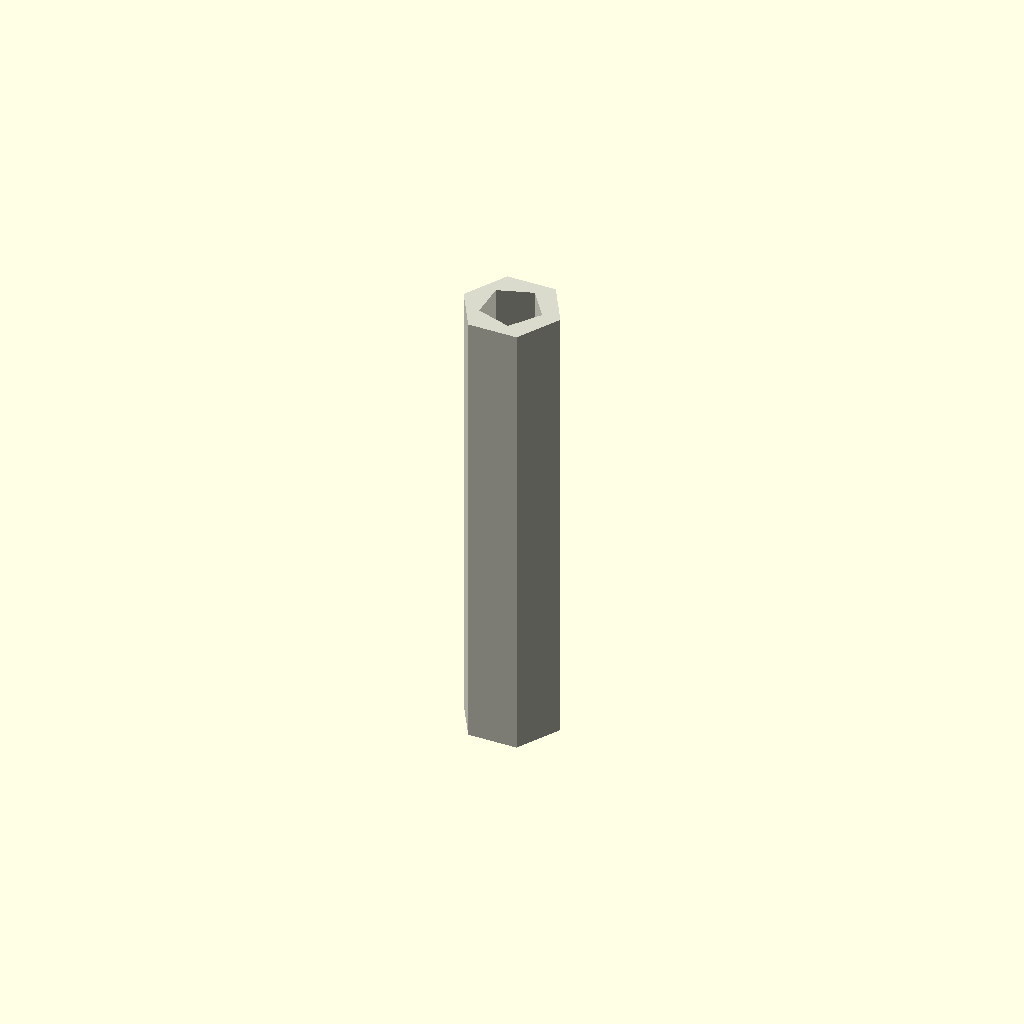
Cell 1: the model at its default parameters.
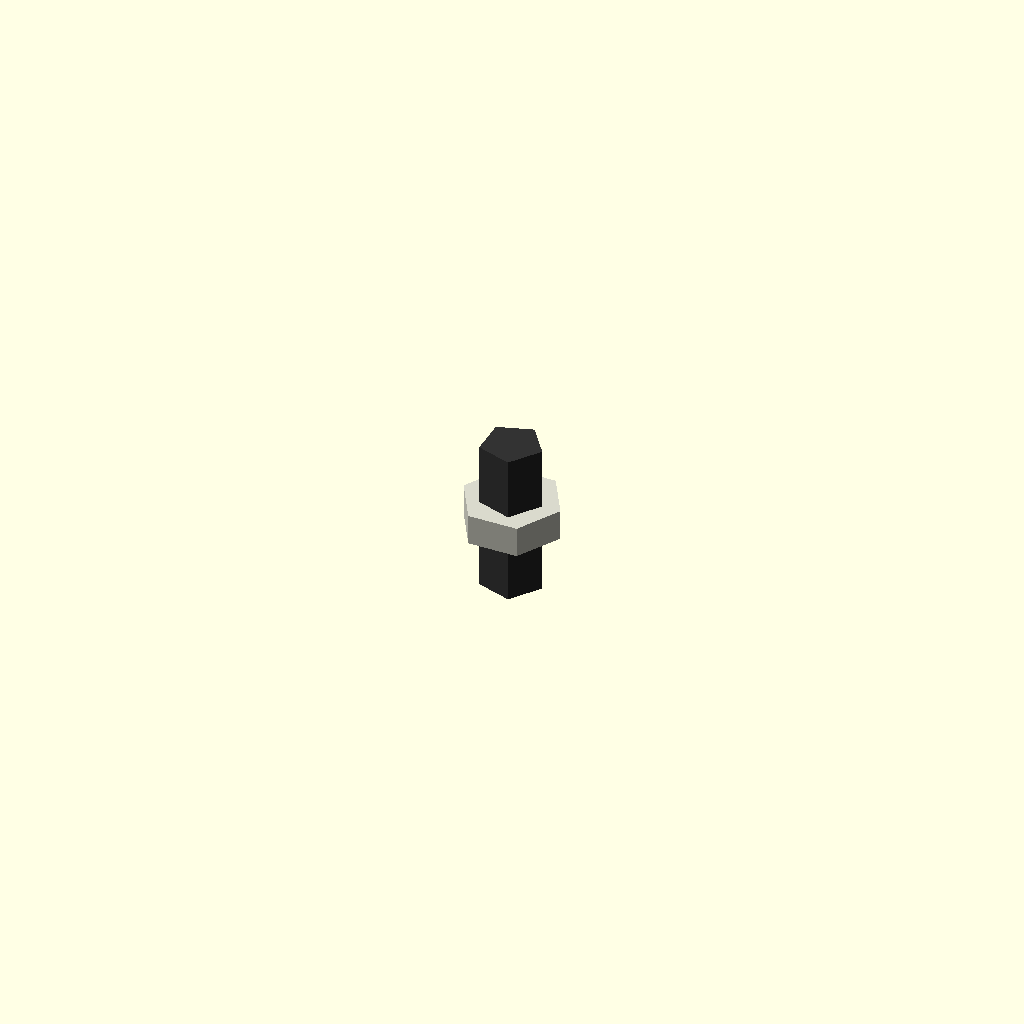
Cell 2 — length set to 1, the other parameters unchanged.
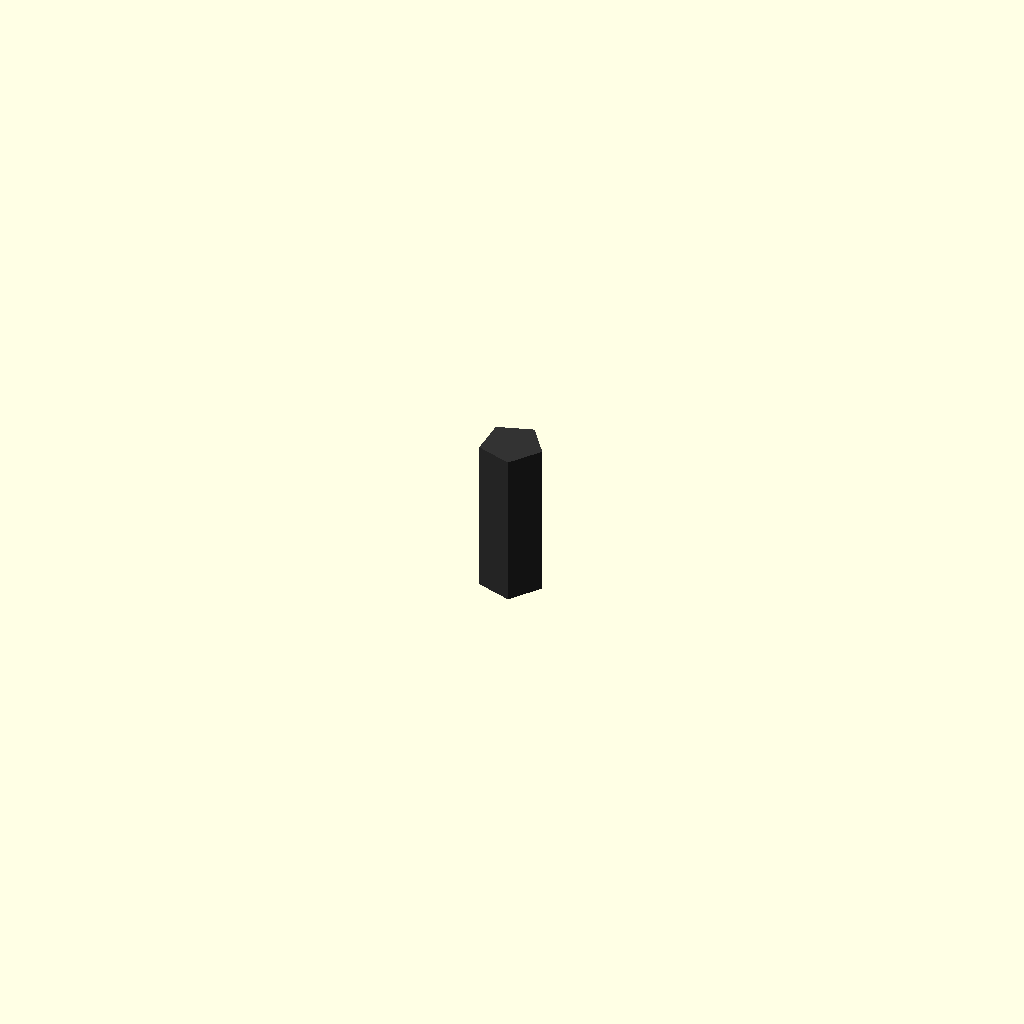
Cell 3: the same model with original_od = 0.1.
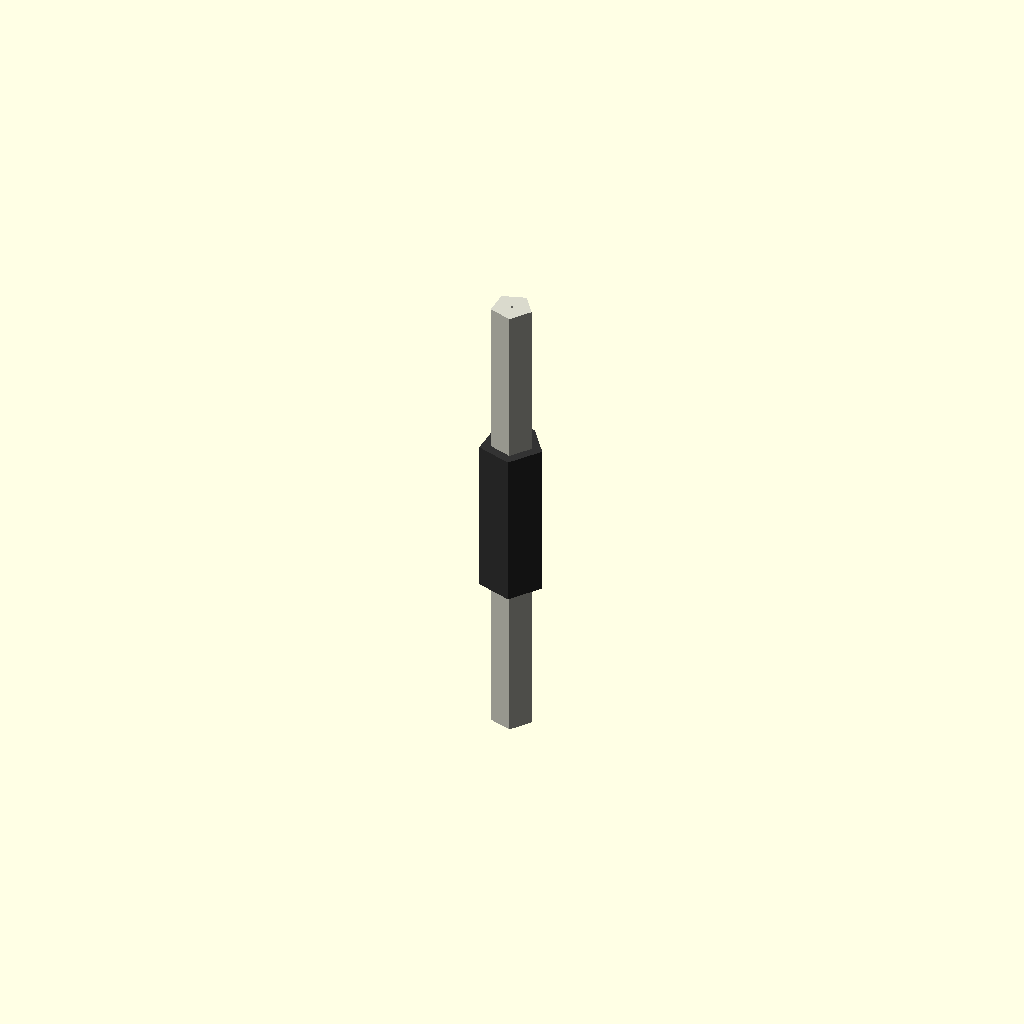
Cell 4: the same model with forced_id = 0.1.
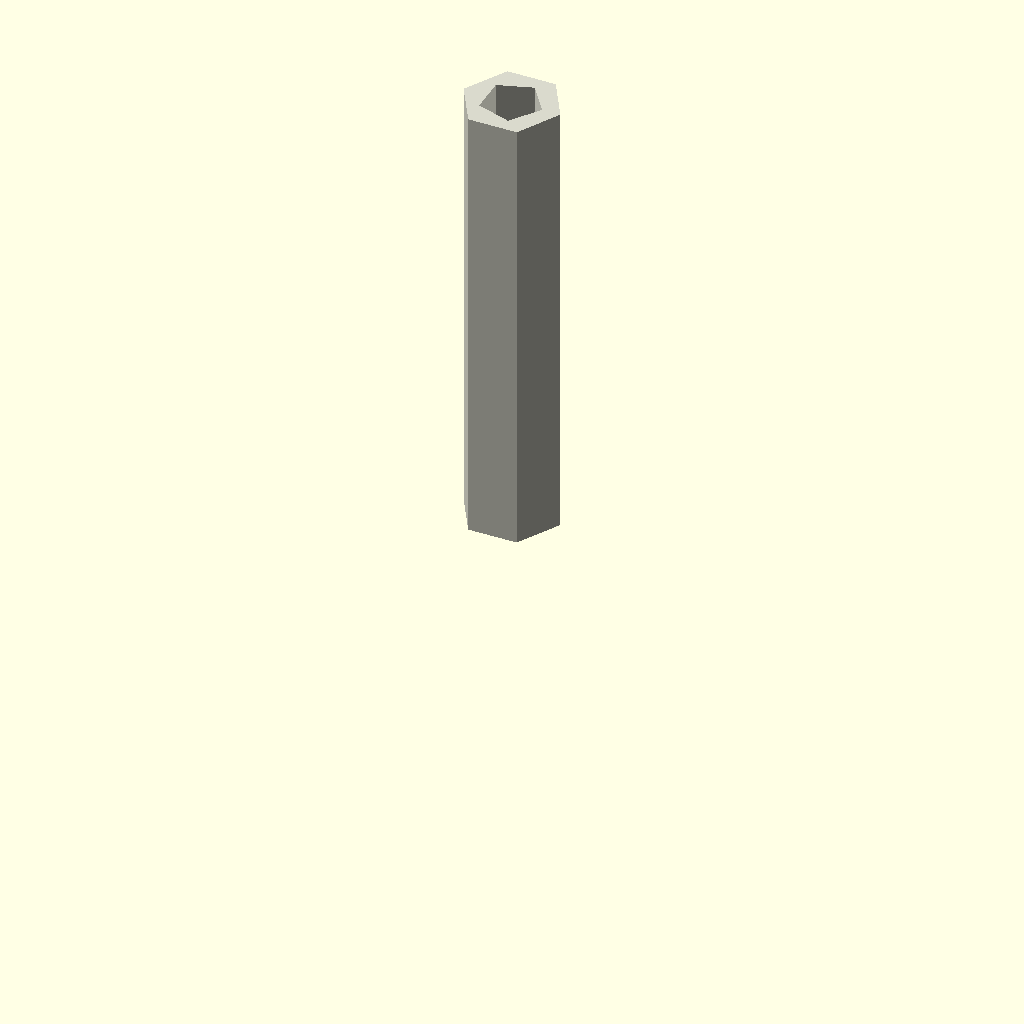
Cell 5: the same model with center = 0.
One fixed orthographic camera (rotation 55°, 0°, 25°; colour scheme Cornfield) for every cell.
The OpenSCAD source (results/nopscadlib/ablations/no_multiview/scad/tubing__HSHRNK16.scad):
// Parameters
length = 15; //[8:30:1]
original_id = 2; //[1:4:0.1]
original_od = 3.2; //[1.6:6.4:0.1]
forced_id = 0; //[0:6:0.1]
center = 1; //[0:1:1]
overlap = 1; //[0.5:2:0.1]

// Tubing - complete geometry
module tubing() {
  color([0.85, 0.85, 0.8]) { // Off-white for heatshrink
    difference() {
      // Outer sleeve
      translate([0, 0, (center > 0 ? 0 : length / 2)])
        cylinder(h=length, r=((original_od + (forced_id > 0 ? (forced_id - original_id) : 0)))/2, center=true);
      // Inner bore
      translate([0, 0, (center > 0 ? 0 : length / 2)])
        cylinder(h=length + 2 * overlap, r=((forced_id > 0 ? forced_id : original_id))/2, center=true);
    }
  }
}

// Sleeved Resistor - placeholder geometry
module sleeved_resistor() {
  color([0.2, 0.2, 0.2]) { // Dark color for resistor
    // Placeholder for resistor
    translate([0, 0, (center > 0 ? 0 : length / 2)])
      cylinder(h=5, r=original_id/2, center=true);
  }
}

// Assembly
module assembly() {
  tubing();
  translate([0, 0, 0]) sleeved_resistor();
}

assembly();
Customizer parameters (derived from the source; name, type, default, range or options):
length: number, default 15, range 1 to 8, step 30
original_id: number, default 2, range 0.1 to 1, step 4
original_od: number, default 3.2, range 0.1 to 1.6, step 6.4
forced_id: number, default 0, range 0 to 0.1, step 6
center: number, default 1, range 0 to 1, step 1
overlap: number, default 1, range 0.1 to 0.5, step 2
